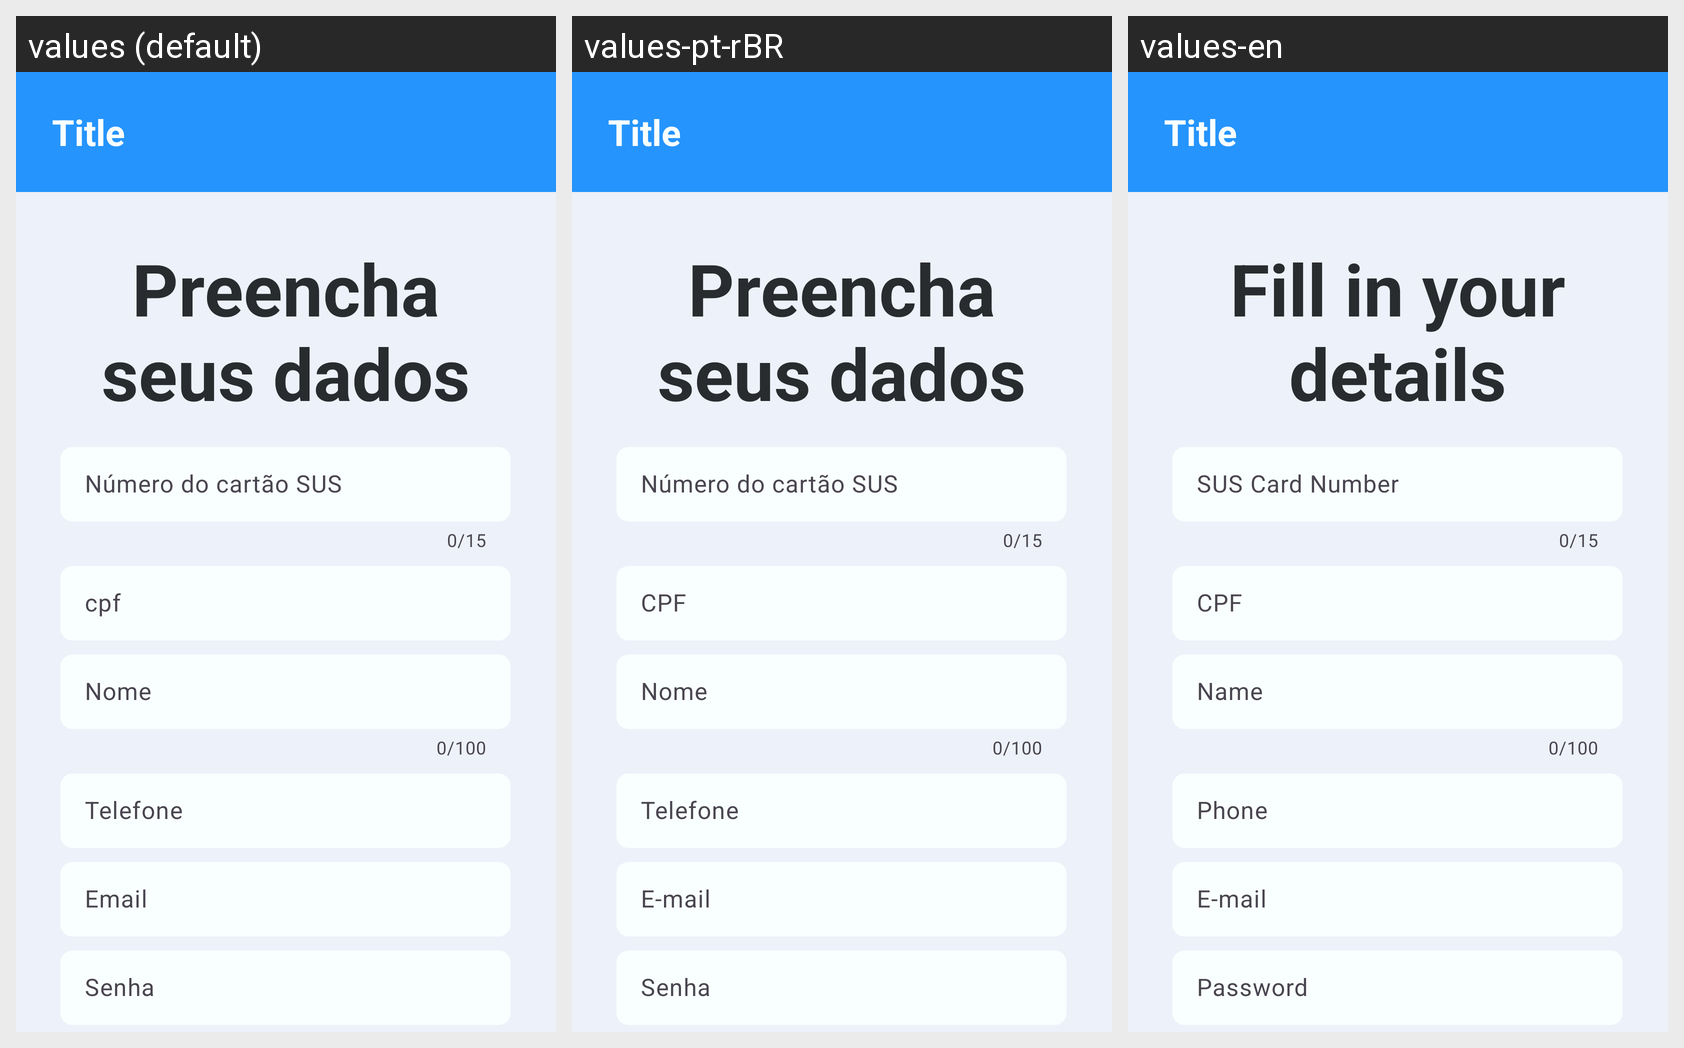

The same Android screen rendered under several of its app's locales, left to right. List the strings drawn on it with the default value and each locale's translation.
Android screen res/layout/activity_register.xml rendered under 3 locales, left to right: values (default), values-pt-rBR, values-en. Device: Nexus 5 (rendered at 1080×1920; each locale shown at half size, 540×960, under a caption strip naming it); theme Theme.AppSus.
Strings drawn on this screen, with the default value and each locale's value (text and hints the layout hard-codes, and strings that could not be matched under every locale, appear in the picture but are not listed):

numero_cartao_sus
  values: Número do cartão SUS
  values-pt-rBR: Número do cartão SUS
  values-en: SUS Card Number

cpf
  values: cpf
  values-pt-rBR: CPF
  values-en: CPF

nome
  values: Nome
  values-pt-rBR: Nome
  values-en: Name

phone
  values: Telefone
  values-pt-rBR: Telefone
  values-en: Phone

email
  values: Email
  values-pt-rBR: E-mail
  values-en: E-mail

senha
  values: Senha
  values-pt-rBR: Senha
  values-en: Password

cadastro_title
  values: Preencha seus dados
  values-pt-rBR: Preencha seus dados
  values-en: Fill in your details
